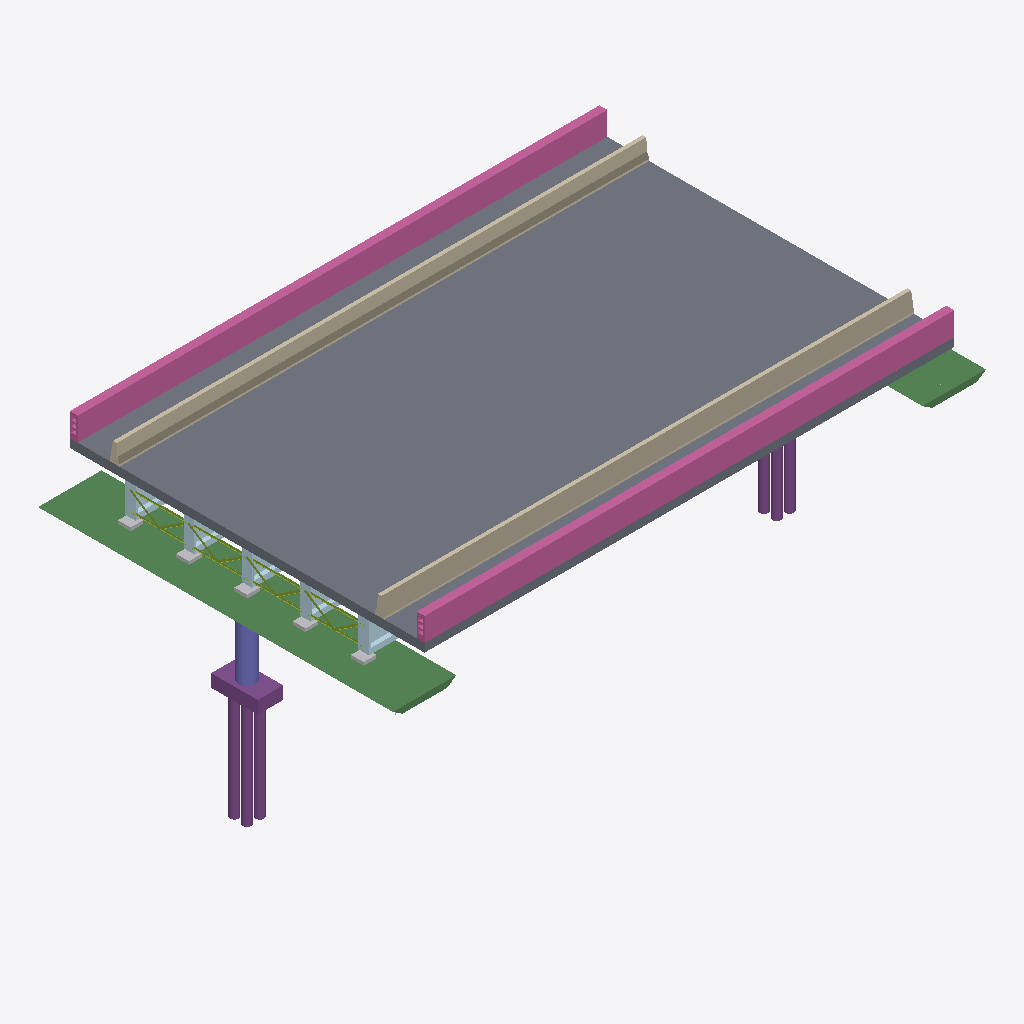
Isometric view of an IFC building model (IFC-SPF (STEP), schema IFC4, length unit metre), seen from the south-west, elements coloured by IFC class: 25 plates (pale blue), 16 members (olive), 6 piles (purple), 5 other elements (light grey), 2 beams (green), 2 railings (pink), 2 walls (beige), 1 slab (grey), 1 footing (purple), 1 column (violet).
Extent 28.0 m × 16.8 m × 12.4 m (x, y, z). Storeys (3): Foundation at -10.16 m; Substructure at -4.56 m; Superstructure at 0.00 m. Elements (1254): 948 IfcReinforcingBar, 165 IfcPlate, 112 IfcMember, 10 IfcBuildingElementProxy, 8 IfcPile, 2 IfcBeam, 2 IfcColumn, 2 IfcFooting, 2 IfcRailing, 2 IfcWall, 1 IfcSlab.

HEADER;
FILE_DESCRIPTION(('ViewDefinition [CoordinationView]'),'2;1');
FILE_NAME('','2026-11-23T21:46:25',(''),(''),'IfcOpenShell 0.9.0post1+b5e509b','IfcOpenShell 0.9.0post1+b5e509b','');
FILE_SCHEMA(('IFC4'));
ENDSEC;
DATA;
#15=IFCPROJECT('2HjAKszATCEP6NBvussfKm',#9,'Osdag Plate Girder Bridge',$,$,$,$,(#3),#14);
#21=IFCSITE('3qZcl67$L3UvsockJz4eZs',#9,'Default Site',$,$,#20,$,$,$,$,$,$,$,$);
#23=IFCBUILDING('2DtfqXKiP8FuGvTNCm11bQ',#9,'Bridge Structure',$,$,#22,$,$,$,$,$,$);
#25=IFCBUILDINGSTOREY('3lvnU1GIL6OgUUgRV$daMv',#9,'Superstructure',$,$,#24,$,$,$,$);
#8663=IFCBUILDINGSTOREY('32BUAlacvB5PXool2a6JzO',#9,'Substructure','OsdagBridge substructure',$,#8662,$,$,.ELEMENT.,-4.5600000000000005);
#8665=IFCBUILDINGSTOREY('1X1uJCVO19nP__HFq58q_f',#9,'Foundation','OsdagBridge foundation',$,#8664,$,$,.ELEMENT.,-10.16);
#8496=IFCSLAB('1VdcX4IAPBpRrPCrN3jc2h',#9,'Deck Slab',$,$,#8495,#8494,$,$);
#8752=IFCBEAM('372blwnKDAXfXILuigEJz$',#9,'Pier Cap S1',$,'PierCap',#8745,#8751,'Pier Cap S1',.USERDEFINED.);
#8603=IFCRAILING('3R3k5s9zvA3R7vkSVoU9LO',#9,'Footpath Railing L',$,$,#8602,#8601,$,$);
#8648=IFCRAILING('1Exq1li_D7cANRttFrygzn',#9,'Footpath Railing R',$,$,#8647,#8646,$,$);
#8563=IFCWALL('1LNtqnjBn9mAEt3vsHE4rx',#9,'Crash Barrier R',$,$,#8562,#8561,$,$);
#8535=IFCWALL('2Eahuz34P6AR0UuI_2u2s8',#9,'Crash Barrier L',$,$,#8534,#8533,$,$);
#24024=IFCBEAM('3Q_kKmxNH15BqLmH5bSUSM',#9,'Pier Cap S2',$,'PierCap',#24020,#24023,'Pier Cap S2',.USERDEFINED.);
#17058=IFCFOOTING('0UVJswOcv5mQ475Il3YVJy',#9,'Pile Cap S1',$,'PileCap',#17054,#17057,'Pile Cap S1',.PILE_CAP.);
#21082=IFCPILE('3lp3jo0eDFyfOK7BAajkLD',#9,'Pile S1-3',$,'BoredCastInSituPile',#21078,#21081,'Pile S1-3',.BORED.,.CAST_IN_PLACE.);
#18204=IFCPILE('1JmyxxlhnAX9BXz_3kwnf7',#9,'Pile S1-1',$,'BoredCastInSituPile',#18200,#18203,'Pile S1-1',.BORED.,.CAST_IN_PLACE.);
#15909=IFCCOLUMN('2Fbc51ue56aAHzWcTNAbrW',#9,'Pier S1',$,'Pier',#15905,#15908,'Pier S1',.COLUMN.);
#19643=IFCPILE('2td8EuoxLFWRyvopjzAY1Q',#9,'Pile S1-2',$,'BoredCastInSituPile',#19639,#19642,'Pile S1-2',.BORED.,.CAST_IN_PLACE.);
#34909=IFCPILE('3uNkAWwsLFW8WFtjsC9ykn',#9,'Pile S2-2',$,'BoredCastInSituPile',#34905,#34908,'Pile S2-2',.BORED.,.CAST_IN_PLACE.);
#33470=IFCPILE('1hR3tu1UH6JgUCMfmEXTxQ',#9,'Pile S2-1',$,'BoredCastInSituPile',#33466,#33469,'Pile S2-1',.BORED.,.CAST_IN_PLACE.);
#36348=IFCPILE('2rFpTR7gvAa8jLneqPIJ8n',#9,'Pile S2-3',$,'BoredCastInSituPile',#36344,#36347,'Pile S2-3',.BORED.,.CAST_IN_PLACE.);
#108=IFCPLATE('0eJ3Q8QOn3PexBQJ65JKe3',#9,'Bottom Flange 1',$,$,#107,#106,$,$);
#476=IFCPLATE('0Bvzcd_CT0BeLVbqVvNJUT',#9,'Bottom Flange 5',$,$,#475,#474,$,$);
#200=IFCPLATE('0mFw6UEUX7feGALWIZOqin',#9,'Bottom Flange 2',$,$,#199,#198,$,$);
#292=IFCPLATE('0fQnf7KRP3SwxNJiOeCoYJ',#9,'Bottom Flange 3',$,$,#291,#290,$,$);
#384=IFCPLATE('22XxV24I16Nwkgoy0DC04R',#9,'Bottom Flange 4',$,$,#383,#382,$,$);
#13500=IFCBUILDINGELEMENTPROXY('0ucXpz$09FFwHPgNgaHNkH',#9,'Pedestal S1-G3',$,'Pedestal',#13496,#13499,'Pedestal S1-G3',.USERDEFINED.);
#14303=IFCBUILDINGELEMENTPROXY('09B1$EeOn0yRokSoSRq8SF',#9,'Pedestal S1-G4',$,'Pedestal',#14299,#14302,'Pedestal S1-G4',.USERDEFINED.);
#11893=IFCBUILDINGELEMENTPROXY('17zAKj5B9FUOCczC$xAZxl',#9,'Pedestal S1-G1',$,'Pedestal',#11889,#11892,'Pedestal S1-G1',.USERDEFINED.);
#46=IFCPLATE('0Zv67ni0f9FeakwLAWAclc',#9,'Girder Web 1',$,$,#45,#44,$,$);
#15106=IFCBUILDINGELEMENTPROXY('0xrfkemLL4DO2cyIbLr2J5',#9,'Pedestal S1-G5',$,'Pedestal',#15102,#15105,'Pedestal S1-G5',.USERDEFINED.);
#12697=IFCBUILDINGELEMENTPROXY('3$JJLWD610IuJjvvVnLizA',#9,'Pedestal S1-G2',$,'Pedestal',#12693,#12696,'Pedestal S1-G2',.USERDEFINED.);
#138=IFCPLATE('2Nkp_mkPr7R9$U3eZ1lDYf',#9,'Girder Web 2',$,$,#137,#136,$,$);
#230=IFCPLATE('2jOPmumoXDpvo50JnzYYqa',#9,'Girder Web 3',$,$,#229,#228,$,$);
#322=IFCPLATE('2jIqcoINP2dPeCPNbwUHHo',#9,'Girder Web 4',$,$,#321,#320,$,$);
#414=IFCPLATE('1o_nNcMEv9Tu3muG$cIjuZ',#9,'Girder Web 5',$,$,#413,#412,$,$);
#5442=IFCMEMBER('39prnbsCrDfuJE6qXw6uR4',#9,'Top Chord',$,$,#5441,#5440,$,$);
#5064=IFCMEMBER('2XRM50mAD8LOMwZ$EdbEGL',#9,'Top Chord',$,$,#5063,#5062,$,$);
#5316=IFCMEMBER('1VnRnlFuzDDOEWcf41D9Dk',#9,'Top Chord',$,$,#5315,#5314,$,$);
#5190=IFCMEMBER('3SGSt9qIH5wRyRS57zZOgE',#9,'Top Chord',$,$,#5189,#5188,$,$);
#5288=IFCMEMBER('1WQZC6sb935wdSV2eZwy1H',#9,'Bottom Chord',$,$,#5287,#5286,$,$);
#5414=IFCMEMBER('3Ngnz$IPj5JfHyokp9Xq2F',#9,'Bottom Chord',$,$,#5413,#5412,$,$);
#5162=IFCMEMBER('22DKzTH1v5IezwFPi$UALx',#9,'Bottom Chord',$,$,#5161,#5160,$,$);
#5036=IFCMEMBER('1l$fYYdGf2LPlXyT0LVx1$',#9,'Bottom Chord',$,$,#5035,#5034,$,$);
#1195=IFCPLATE('0I3U9ZC$97DQihH_g5$aon',#9,'End Stiffener 1',$,$,#1194,#1193,$,$);
#4734=IFCPLATE('39aUubdvT6kuT1E_ZePBU$',#9,'End Stiffener 5',$,$,#4733,#4732,$,$);
#1166=IFCPLATE('1zl22EmLv5PuBUCisO8E$T',#9,'End Stiffener 1',$,$,#1165,#1164,$,$);
#5001=IFCMEMBER('00W0ziYTT5Y9kSlR6FKBRT',#9,'Diagonal Brace',$,$,#5000,#4999,$,$);
#5127=IFCMEMBER('3z9XOK3J974fQCj65wOeIH',#9,'Diagonal Brace',$,$,#5126,#5125,$,$);
#2979=IFCPLATE('1SmdaiAKXDeO389jzXrGtR',#9,'End Stiffener 3',$,$,#2978,#2977,$,$);
#2087=IFCPLATE('1X$QWIfMz9mwyvHDQd3TPN',#9,'End Stiffener 2',$,$,#2086,#2085,$,$);
#3871=IFCPLATE('1Dy82Ohg10Fx8$Cx1btsBv',#9,'End Stiffener 4',$,$,#3870,#3869,$,$);
#4763=IFCPLATE('1Qljo8_8b4MOlZlmDl2VB8',#9,'End Stiffener 5',$,$,#4762,#4761,$,$);
#78=IFCPLATE('3Xou7cMmv9eOv4dr5jiucZ',#9,'Top Flange 1',$,$,#77,#76,$,$);
#5379=IFCMEMBER('3A0X9kuDfDbxonZShl1Les',#9,'Diagonal Brace',$,$,#5378,#5377,$,$);
#5253=IFCMEMBER('2WyRiSvijANwyYceVHEiuX',#9,'Diagonal Brace',$,$,#5252,#5251,$,$);
#446=IFCPLATE('1nSChmLcf1hezGg4WacSiI',#9,'Top Flange 5',$,$,#445,#444,$,$);
#170=IFCPLATE('2w9VvaPnv2G9$zNiWxBUSu',#9,'Top Flange 2',$,$,#169,#168,$,$);
#262=IFCPLATE('1EgLtgbDj8_fcg6u3J$2LN',#9,'Top Flange 3',$,$,#261,#260,$,$);
#2950=IFCPLATE('09jtrtp8zEnRO9oCIWoDeO',#9,'End Stiffener 3',$,$,#2949,#2948,$,$);
#3842=IFCPLATE('3jPKzjYInFyw7OTVwBJ7C1',#9,'End Stiffener 4',$,$,#3841,#3840,$,$);
#2058=IFCPLATE('2o69EJJcjCpgPROv7_9vmD',#9,'End Stiffener 2',$,$,#2057,#2056,$,$);
#354=IFCPLATE('2yiodT2$n6peXt3nStMTOe',#9,'Top Flange 4',$,$,#353,#352,$,$);
#5092=IFCMEMBER('15PViv4bf3FwAMm0uYlF8n',#9,'Diagonal Brace',$,$,#5091,#5090,$,$);
#5218=IFCMEMBER('3eWOM_0aX58fFWsika9Bep',#9,'Diagonal Brace',$,$,#5217,#5216,$,$);
#5344=IFCMEMBER('0VH3X8Ap91RBThqqHXI3LL',#9,'Diagonal Brace',$,$,#5343,#5342,$,$);
#4966=IFCMEMBER('1bgY5MDK950Px6ZG_K2eLy',#9,'Diagonal Brace',$,$,#4965,#4964,$,$);
ENDSEC;
